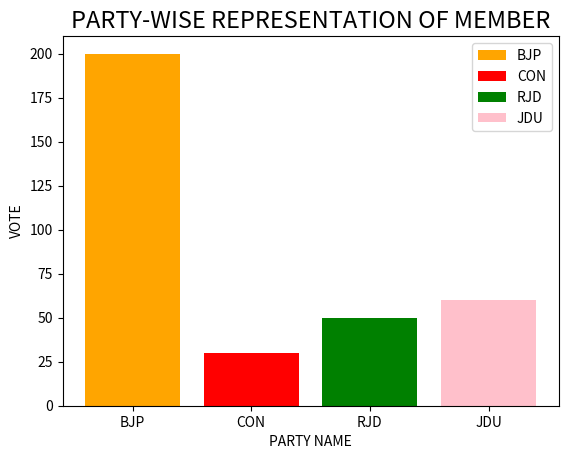

The matplotlib source for this figure:
from matplotlib import pyplot as plt
x=["BJP","CON","RJD","JDU"]
y=[200,30,50,60]
c=["orange","red","green","pink"]
plt.title("PARTY-WISE REPRESENTATION OF MEMBER",fontsize="17")
plt.ylabel("VOTE",fontsize="10")
plt.xlabel("PARTY NAME",fontsize="10")
plt.bar(x,y,color=c,label=x)
plt.legend()
plt.show()
